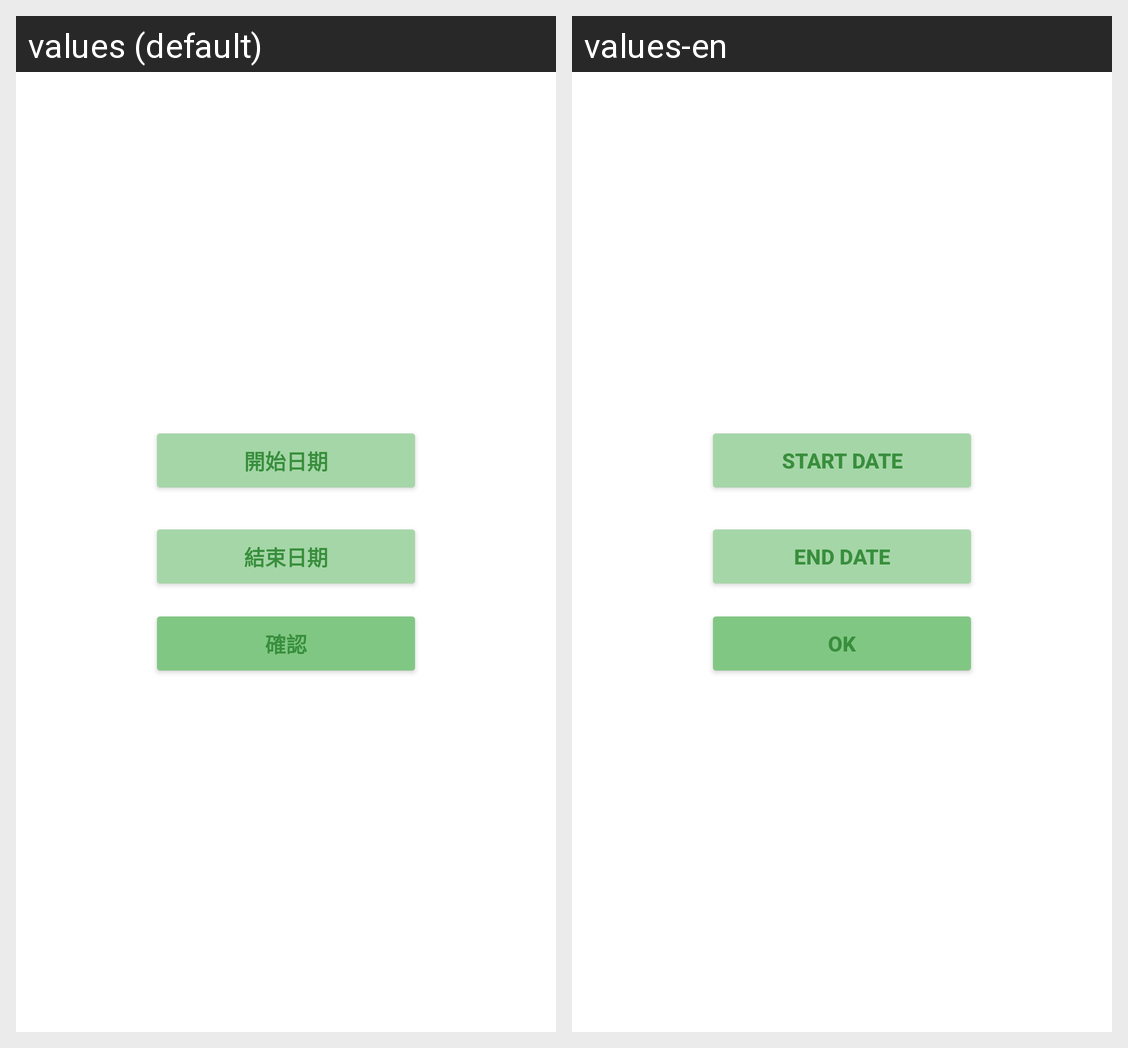

The same Android screen rendered under two of its app's locales, left to right. List the strings drawn on it with the default value and each locale's translation.
Android screen res/layout/dialogs_custom_date.xml rendered under 2 locales, left to right: values (default), values-en. Device: Nexus 5 (rendered at 1080×1920; each locale shown at half size, 540×960, under a caption strip naming it); theme Theme.cash.
Strings drawn on this screen, with the default value and each locale's value (text and hints the layout hard-codes, and strings that could not be matched under every locale, appear in the picture but are not listed):

start_date
  values: 開始日期
  values-en: Start Date

end_date
  values: 結束日期
  values-en: End Date

confirm
  values: 確認
  values-en: OK
